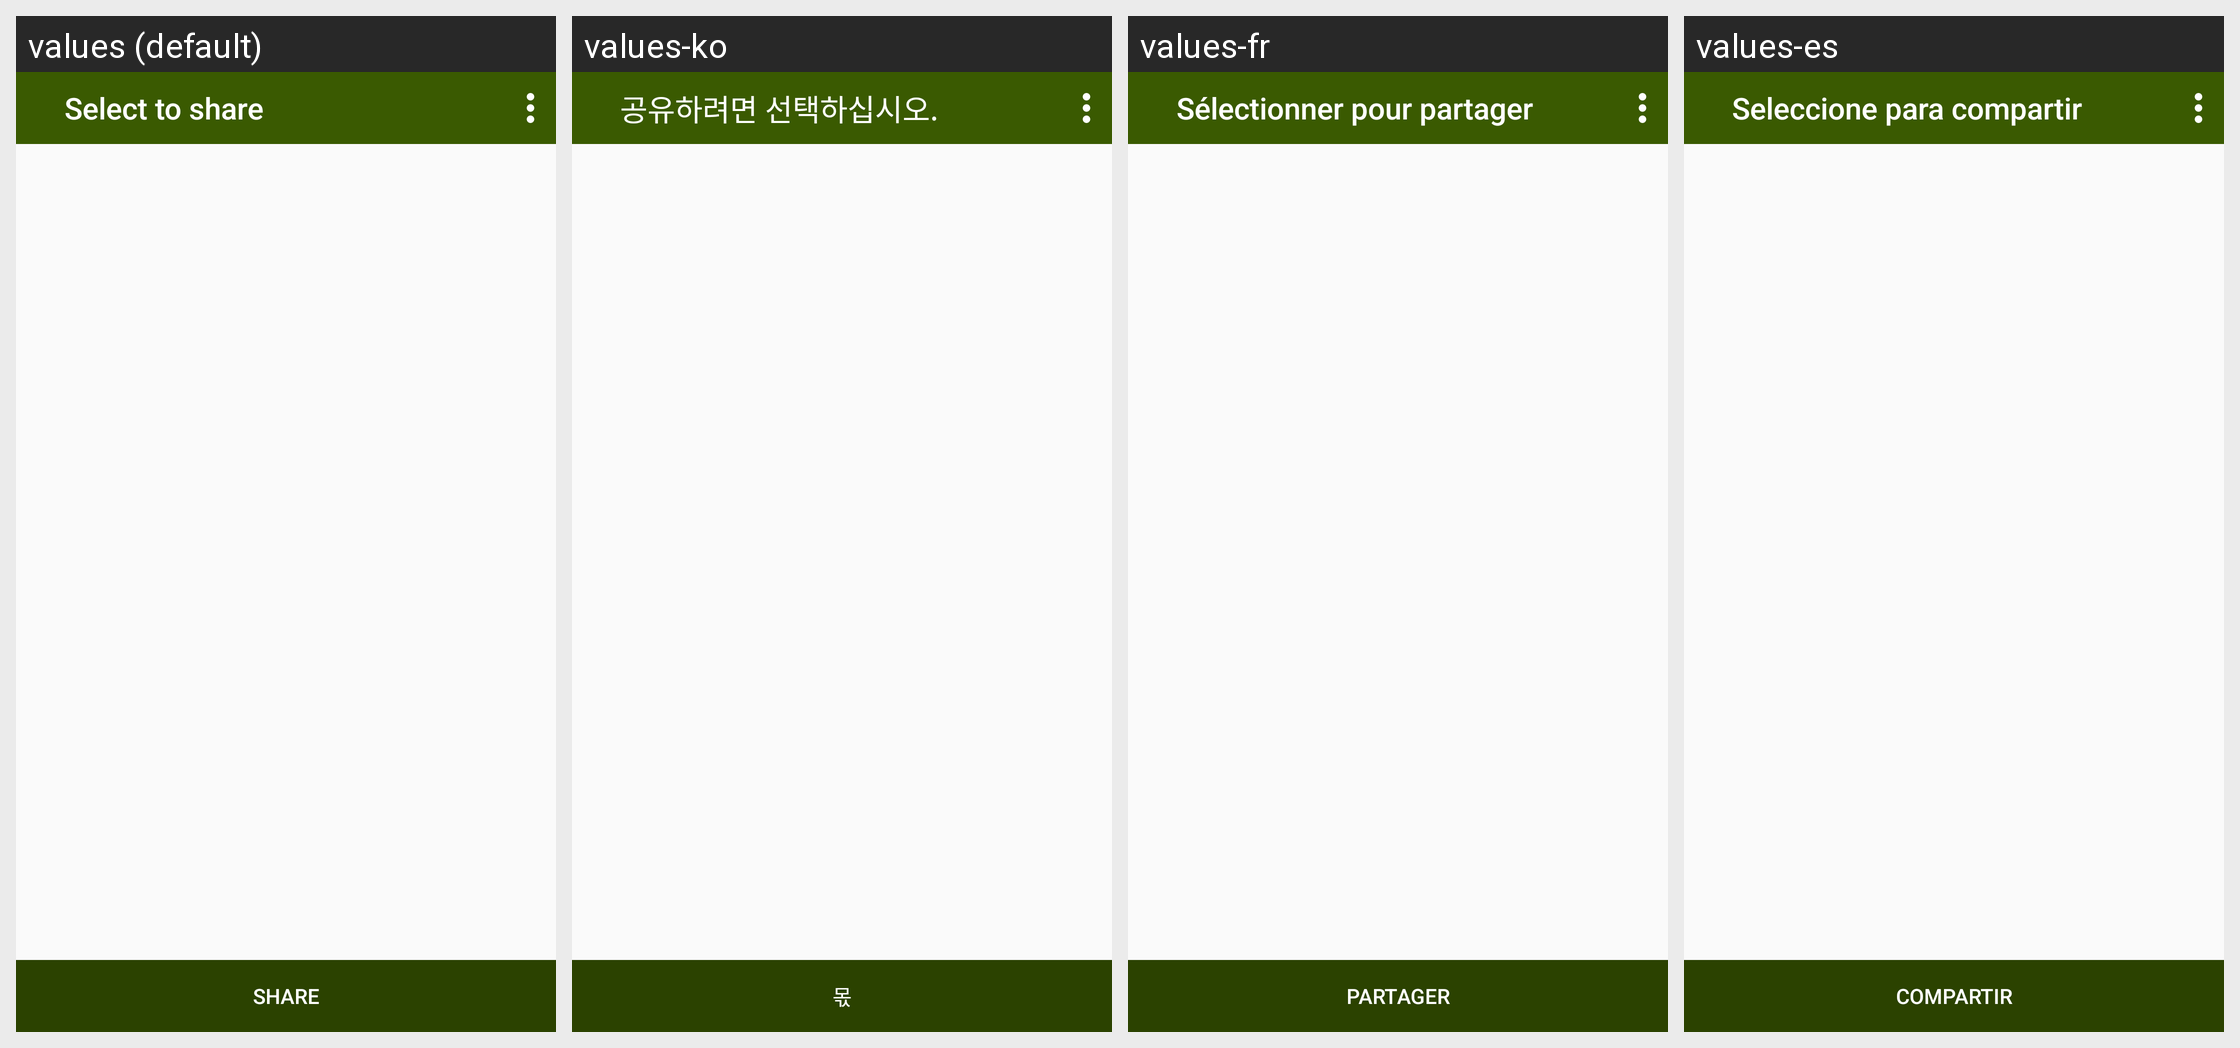

Here is an Android app screen in its default locale and in the app's own translations. Write out the translated-string differences for the strings that appear on this screen.
Android screen res/layout/fragment_share_product.xml rendered under 4 locales, left to right: values (default), values-ko, values-fr, values-es. Device: Nexus 5 (rendered at 1080×1920; each locale shown at half size, 540×960, under a caption strip naming it); theme AppTheme.
Other locales in the repository, not shown: values-de, values-ja, values-pt, values-ru, values-vi.
Strings drawn on this screen, with the default value and each locale's value (text and hints the layout hard-codes, and strings that could not be matched under every locale, appear in the picture but are not listed):

list_share_text_header
  values: Select to share
  values-ko: 공유하려면 선택하십시오.
  values-fr: Sélectionner pour partager
  values-es: Seleccione para compartir

abc_share
  values: Share
  values-ko: 몫
  values-fr: Partager
  values-es: Compartir
